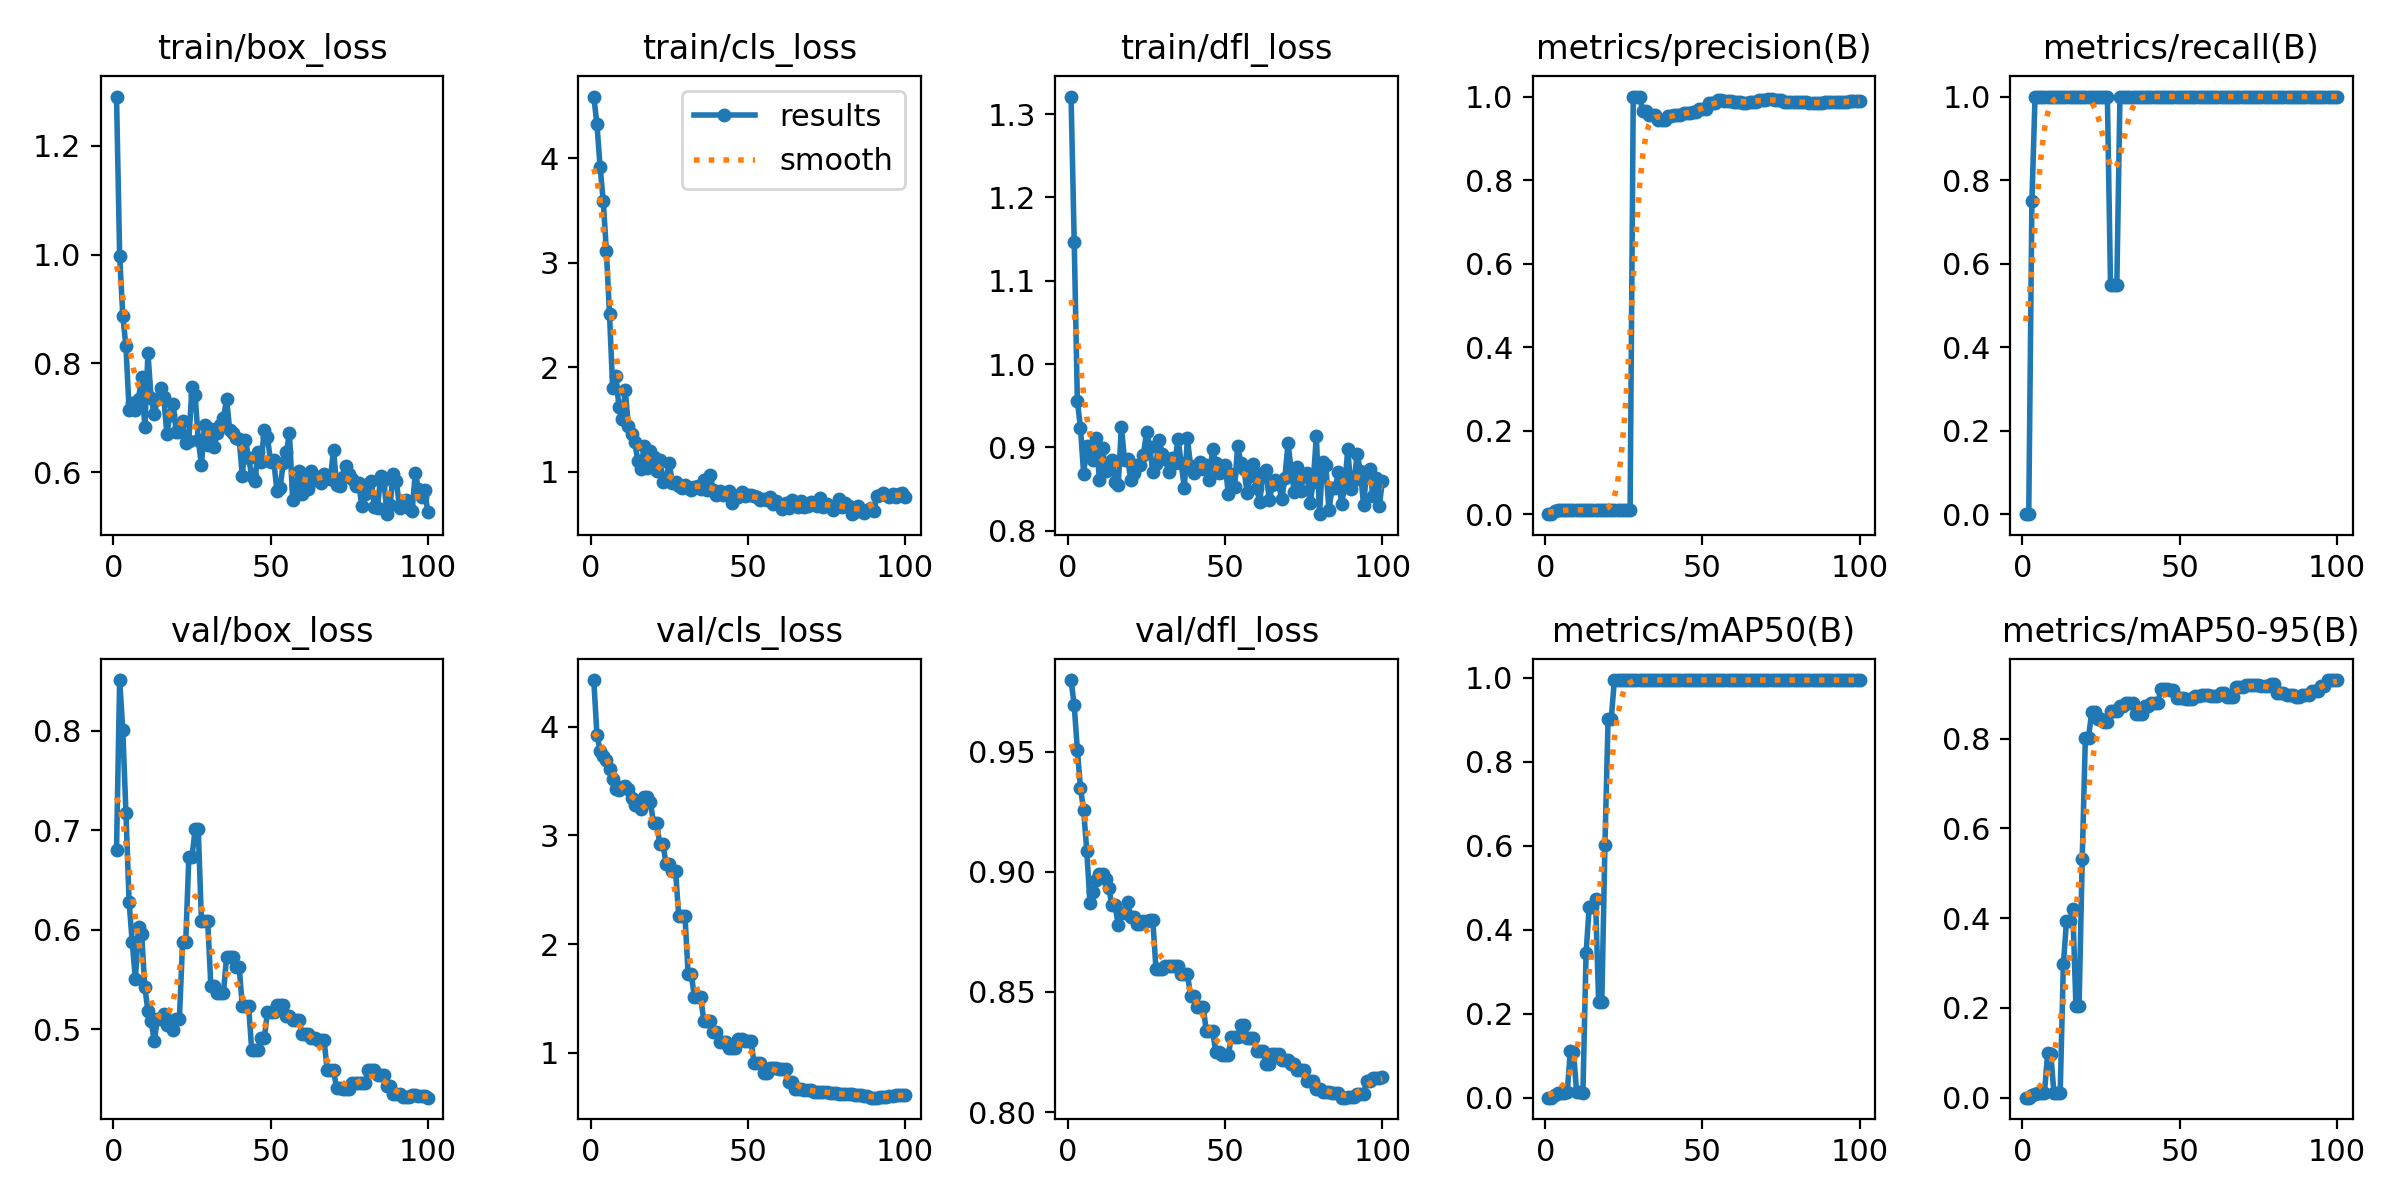

The table this chart was drawn from, first rows:
epoch, time, train/box_loss, train/cls_loss, train/dfl_loss, metrics/precision(B), metrics/recall(B), metrics/mAP50(B), metrics/mAP50-95(B), val/box_loss, val/cls_loss, val/dfl_loss, lr/pg0, lr/pg1, lr/pg2
1, 19.58, 1.29, 4.59, 1.321, 0, 0, 0, 0, 0.6801, 4.43, 0.9799, 2.858e-05, 2.858e-05, 2.858e-05
2, 36.12, 0.998, 4.326, 1.147, 0, 0, 0, 0, 0.8509, 3.929, 0.9694, 7.07426e-05, 7.07426e-05, 7.07426e-05
3, 55.86, 0.8872, 3.919, 0.9562, 0.00812, 0.75, 0.00728, 0.00565, 0.8005, 3.777, 0.9509, 0.0001121, 0.0001121, 0.0001121
4, 68.15, 0.8312, 3.592, 0.9228, 0.01085, 1, 0.01106, 0.00889, 0.7175, 3.731, 0.9348, 0.0001525, 0.0001525, 0.0001525
5, 82.86, 0.7153, 3.112, 0.8681, 0.01082, 1, 0.01124, 0.0095, 0.6282, 3.69, 0.9256, 0.0001921, 0.0001921, 0.0001921
6, 96.38, 0.7277, 2.508, 0.9014, 0.01071, 1, 0.01212, 0.01079, 0.5873, 3.614, 0.9087, 0.0002309, 0.0002309, 0.0002309
7, 108.3, 0.7145, 1.803, 0.8946, 0.01054, 1, 0.01238, 0.01094, 0.5503, 3.516, 0.8871, 0.0002688, 0.0002688, 0.0002688
8, 120.6, 0.7357, 1.919, 0.8844, 0.01063, 1, 0.1116, 0.0995, 0.6027, 3.431, 0.8915, 0.0003059, 0.0003059, 0.0003059
9, 132.6, 0.7754, 1.625, 0.9107, 0.01049, 1, 0.1092, 0.09756, 0.5953, 3.418, 0.8967, 0.0003421, 0.0003421, 0.0003421
10, 148.6, 0.6834, 1.504, 0.8609, 0.01029, 1, 0.0127, 0.01121, 0.5428, 3.447, 0.8991, 0.0003775, 0.0003775, 0.0003775
11, 160.7, 0.8189, 1.779, 0.8996, 0.0101, 1, 0.01244, 0.01137, 0.5179, 3.457, 0.8993, 0.000412, 0.000412, 0.000412
12, 172.6, 0.7365, 1.438, 0.871, 0.01005, 1, 0.01225, 0.01115, 0.508, 3.425, 0.8972, 0.0004457, 0.0004457, 0.0004457
13, 184.6, 0.7072, 1.359, 0.8806, 0.01007, 1, 0.3448, 0.2969, 0.4884, 3.344, 0.8932, 0.0004785, 0.0004785, 0.0004785
14, 196.2, 0.7346, 1.286, 0.8851, 0.01002, 1, 0.4542, 0.3932, 0.5101, 3.28, 0.886, 0.0005105, 0.0005105, 0.0005105
15, 209.2, 0.7547, 1.109, 0.8584, 0.01002, 1, 0.4542, 0.3932, 0.5101, 3.28, 0.886, 0.0005416, 0.0005416, 0.0005416
16, 220.8, 0.7385, 1.029, 0.8551, 0.01001, 1, 0.4729, 0.4206, 0.5151, 3.246, 0.8779, 0.0005719, 0.0005719, 0.0005719
17, 232.5, 0.6708, 1.248, 0.9247, 0.01013, 1, 0.227, 0.2042, 0.5039, 3.349, 0.8831, 0.0006013, 0.0006013, 0.0006013
18, 244.4, 0.7055, 1.037, 0.8848, 0.01013, 1, 0.227, 0.2042, 0.5039, 3.349, 0.8831, 0.0006299, 0.0006299, 0.0006299
19, 256, 0.7251, 1.201, 0.8866, 0.01001, 1, 0.6028, 0.532, 0.4995, 3.304, 0.8873, 0.0006576, 0.0006576, 0.0006576
20, 269.7, 0.674, 1.143, 0.8607, 0.00983, 1, 0.9021, 0.8026, 0.5106, 3.115, 0.8814, 0.0006845, 0.0006845, 0.0006845
21, 282.1, 0.6737, 1.007, 0.8694, 0.00983, 1, 0.9021, 0.8026, 0.5106, 3.115, 0.8814, 0.0007106, 0.0007106, 0.0007106
22, 294.1, 0.6945, 1.114, 0.8793, 0.01007, 1, 0.995, 0.8586, 0.5872, 2.918, 0.8781, 0.0007357, 0.0007357, 0.0007357
23, 307.2, 0.6538, 0.9067, 0.8789, 0.01007, 1, 0.995, 0.8586, 0.5872, 2.918, 0.8781, 0.0007601, 0.0007601, 0.0007601
24, 321.9, 0.6577, 0.934, 0.8906, 0.01006, 1, 0.995, 0.843, 0.6732, 2.736, 0.8794, 0.0007836, 0.0007836, 0.0007836
25, 350.1, 0.7571, 1.082, 0.9186, 0.01006, 1, 0.995, 0.843, 0.6732, 2.736, 0.8794, 0.0008062, 0.0008062, 0.0008062
26, 363.1, 0.742, 0.8896, 0.9001, 0.01028, 1, 0.995, 0.8379, 0.7008, 2.677, 0.8799, 0.000828, 0.000828, 0.000828
27, 380.9, 0.66, 0.9048, 0.8708, 0.01028, 1, 0.995, 0.8379, 0.7008, 2.677, 0.8799, 0.0008489, 0.0008489, 0.0008489
28, 394, 0.6133, 0.8623, 0.8796, 1, 0.5476, 0.995, 0.8622, 0.6091, 2.258, 0.8596, 0.000869, 0.000869, 0.000869
29, 407.9, 0.6869, 0.848, 0.9089, 1, 0.5476, 0.995, 0.8622, 0.6091, 2.258, 0.8596, 0.0008883, 0.0008883, 0.0008883
30, 423.6, 0.6509, 0.8769, 0.8925, 1, 0.5476, 0.995, 0.8622, 0.6091, 2.258, 0.8596, 0.0009067, 0.0009067, 0.0009067
31, 437.4, 0.6791, 0.8593, 0.8859, 0.9666, 1, 0.995, 0.8731, 0.5435, 1.723, 0.8606, 0.0009242, 0.0009242, 0.0009242
32, 450.4, 0.6459, 0.8269, 0.8708, 0.9666, 1, 0.995, 0.8731, 0.5435, 1.723, 0.8606, 0.0009409, 0.0009409, 0.0009409
33, 463.9, 0.6722, 0.8567, 0.8873, 0.9564, 1, 0.995, 0.8804, 0.5365, 1.511, 0.8608, 0.0009568, 0.0009568, 0.0009568
34, 477.2, 0.6876, 0.869, 0.8815, 0.9564, 1, 0.995, 0.8804, 0.5365, 1.511, 0.8608, 0.0009621, 0.0009621, 0.0009621
35, 488.9, 0.6996, 0.8381, 0.9102, 0.9564, 1, 0.995, 0.8804, 0.5365, 1.511, 0.8608, 0.000948, 0.000948, 0.000948
36, 500.7, 0.7347, 0.922, 0.8817, 0.943, 1, 0.995, 0.8551, 0.5728, 1.293, 0.8575, 0.0009339, 0.0009339, 0.0009339
37, 512.9, 0.6776, 0.8273, 0.851, 0.943, 1, 0.995, 0.8551, 0.5728, 1.293, 0.8575, 0.0009197, 0.0009197, 0.0009197
38, 524.3, 0.6716, 0.968, 0.9108, 0.943, 1, 0.995, 0.8551, 0.5728, 1.293, 0.8575, 0.0009056, 0.0009056, 0.0009056
39, 537.3, 0.6629, 0.8294, 0.8776, 0.9535, 1, 0.995, 0.8734, 0.5629, 1.19, 0.8484, 0.0008914, 0.0008914, 0.0008914
40, 549, 0.661, 0.7745, 0.8689, 0.9535, 1, 0.995, 0.8734, 0.5629, 1.19, 0.8484, 0.0008773, 0.0008773, 0.0008773
41, 561.5, 0.5938, 0.8157, 0.8763, 0.9562, 1, 0.995, 0.8805, 0.5233, 1.099, 0.8437, 0.0008631, 0.0008631, 0.0008631
42, 574.8, 0.6596, 0.78, 0.8825, 0.9562, 1, 0.995, 0.8805, 0.5233, 1.099, 0.8437, 0.000849, 0.000849, 0.000849
43, 587, 0.6265, 0.7859, 0.8744, 0.9562, 1, 0.995, 0.8805, 0.5233, 1.099, 0.8437, 0.0008348, 0.0008348, 0.0008348
44, 601, 0.5937, 0.8163, 0.8786, 0.9601, 1, 0.995, 0.9101, 0.4788, 1.05, 0.8339, 0.0008207, 0.0008207, 0.0008207
45, 613, 0.5841, 0.6991, 0.8612, 0.9601, 1, 0.995, 0.9101, 0.4788, 1.05, 0.8339, 0.0008065, 0.0008065, 0.0008065
46, 626.4, 0.6377, 0.7729, 0.8986, 0.9601, 1, 0.995, 0.9101, 0.4788, 1.05, 0.8339, 0.0007924, 0.0007924, 0.0007924
47, 638.4, 0.62, 0.7628, 0.881, 0.9628, 1, 0.995, 0.9093, 0.491, 1.132, 0.825, 0.0007782, 0.0007782, 0.0007782
48, 650.9, 0.6776, 0.8064, 0.8698, 0.9628, 1, 0.995, 0.9093, 0.491, 1.132, 0.825, 0.0007641, 0.0007641, 0.0007641
49, 664.1, 0.6641, 0.7708, 0.8709, 0.9708, 1, 0.995, 0.8904, 0.5176, 1.105, 0.8239, 0.0007499, 0.0007499, 0.0007499
50, 675.9, 0.62, 0.775, 0.879, 0.9708, 1, 0.995, 0.8904, 0.5176, 1.105, 0.8239, 0.0007358, 0.0007358, 0.0007358
51, 688.2, 0.622, 0.7826, 0.8442, 0.9708, 1, 0.995, 0.8904, 0.5176, 1.105, 0.8239, 0.0007216, 0.0007216, 0.0007216
52, 700, 0.5659, 0.773, 0.8676, 0.9842, 1, 0.995, 0.8894, 0.5248, 0.9032, 0.8313, 0.0007075, 0.0007075, 0.0007075
53, 712, 0.5707, 0.7562, 0.8524, 0.9842, 1, 0.995, 0.8894, 0.5248, 0.9032, 0.8313, 0.0006934, 0.0006934, 0.0006934
54, 725.2, 0.6166, 0.7265, 0.9022, 0.9842, 1, 0.995, 0.8894, 0.5248, 0.9032, 0.8313, 0.0006792, 0.0006792, 0.0006792
55, 737.3, 0.6377, 0.736, 0.8807, 0.9921, 1, 0.995, 0.8953, 0.5135, 0.8146, 0.8362, 0.0006651, 0.0006651, 0.0006651
56, 749.5, 0.6719, 0.7356, 0.8737, 0.9921, 1, 0.995, 0.8953, 0.5135, 0.8146, 0.8362, 0.0006509, 0.0006509, 0.0006509
57, 761.9, 0.5499, 0.7584, 0.845, 0.9904, 1, 0.995, 0.8981, 0.5092, 0.8651, 0.8309, 0.0006368, 0.0006368, 0.0006368
58, 776, 0.5773, 0.6908, 0.8657, 0.9904, 1, 0.995, 0.8981, 0.5092, 0.8651, 0.8309, 0.0006226, 0.0006226, 0.0006226
59, 792.6, 0.6025, 0.721, 0.88, 0.9904, 1, 0.995, 0.8981, 0.5092, 0.8651, 0.8309, 0.0006085, 0.0006085, 0.0006085
60, 805.4, 0.5608, 0.695, 0.8518, 0.9878, 1, 0.995, 0.8945, 0.4948, 0.8475, 0.8253, 0.0005943, 0.0005943, 0.0005943
... 40 more rows
